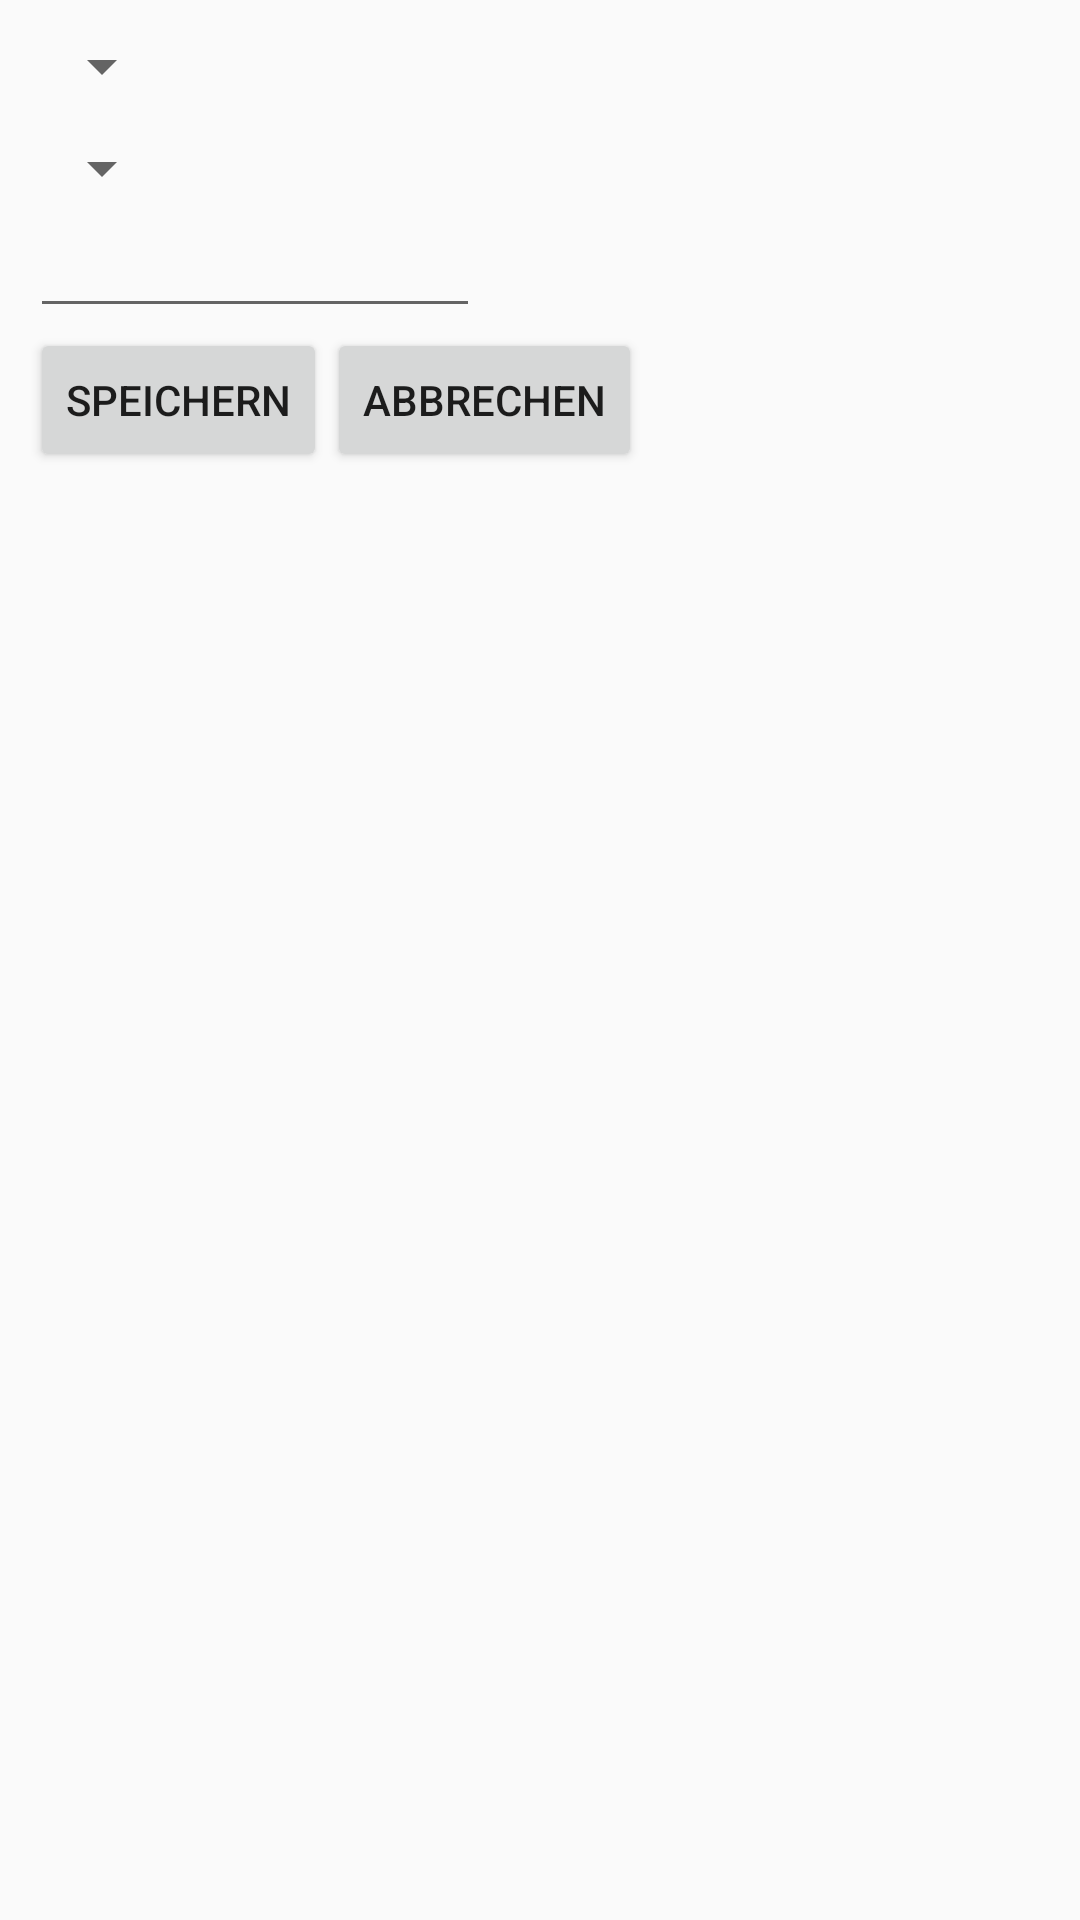

This screen was rendered from an Android layout file. Write that file and the resources it references.
<!-- AndroidManifest.xml: application theme AppTheme -->
<!-- res/layout/dialog_add_item.xml -->
<?xml version="1.0" encoding="utf-8"?>
<RelativeLayout
    android:layout_height="fill_parent"
    android:layout_width="fill_parent"
    xmlns:android="http://schemas.android.com/apk/res/android">
    <RelativeLayout android:layout_width="wrap_content"
        android:layout_height="wrap_content"
        android:layout_marginTop="10dp"
        android:layout_marginLeft="10dp"
        android:layout_marginRight="10dp">

        <Spinner
            android:id="@+id/spinner_type"
            android:layout_width="wrap_content"
            android:layout_height="wrap_content"
            android:layout_marginBottom="5dp"/>

        <Spinner
            android:id="@+id/spinner_room"
            android:layout_width="wrap_content"
            android:layout_height="wrap_content"
            android:layout_marginTop="5dp"
            android:layout_below="@id/spinner_type"/>

        <EditText
            android:id="@+id/edit_name"
            android:layout_width="wrap_content"
            android:layout_height="wrap_content"
            android:layout_below="@id/spinner_room"
            android:width="150dp"/>

        <Button
            android:id="@+id/btn_save"
            android:layout_width="wrap_content"
            android:layout_height="wrap_content"
            android:layout_below="@+id/edit_name"
            android:text="Speichern"/>

        <Button
            android:id="@+id/btn_cancel"
            android:layout_width="wrap_content"
            android:layout_height="wrap_content"
            android:layout_below="@id/edit_name"
            android:layout_toRightOf="@id/btn_save"
            android:text="Abbrechen"/>

    </RelativeLayout>
</RelativeLayout>
<!-- resources referenced by this layout -->
<resources>
  <style name="AppTheme" parent="Theme.AppCompat.Light.NoActionBar">
          
          <item name="colorPrimary">@color/colorPrimary</item>
          <item name="colorPrimaryDark">@color/colorPrimaryDark</item>
          <item name="colorAccent">@color/colorAccent</item>
          <item name="colorControlActivated">@color/colorControlActivated</item>
          <item name="background">@color/background</item>
          
          
  
      </style>
  <color name="colorPrimary">@color/orange</color>
  <color name="colorPrimaryDark">@color/darkorange</color>
  <color name="colorAccent">@color/darkorange</color>
  <color name="colorControlActivated">@color/darkorange</color>
  <color name="background">@color/lightorange</color>
  <color name="orange">#ffd880</color>
  <color name="darkorange">#ff9944</color>
  <color name="lightorange">#ffc</color>
</resources>
